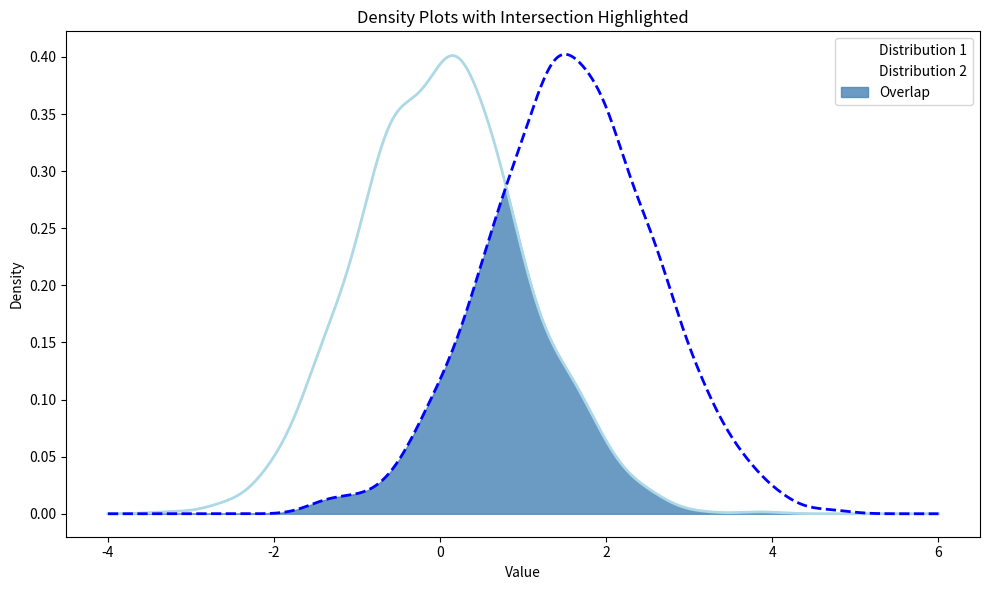

Recreate this plot in Python.
import numpy as np
import matplotlib.pyplot as plt
from scipy.stats import gaussian_kde

# Generate sample data
np.random.seed(42)
data1 = np.random.normal(0, 1, 1000)
data2 = np.random.normal(1.5, 1, 1000)

# Create a shared x-axis
x = np.linspace(-4, 6, 500)

# Compute KDE for each dataset
kde1 = gaussian_kde(data1)
kde2 = gaussian_kde(data2)

y1 = kde1(x)
y2 = kde2(x)

# Compute the overlap (intersection) at each point
overlap = np.minimum(y1, y2)

fig, ax = plt.subplots(figsize=(10, 6))

# Fill under each density curve
ax.fill_between(x, y1, alpha=0.3, color='white', label='Distribution 1')
ax.fill_between(x, y2, alpha=0.3, color='white', label='Distribution 2')

# Highlight the overlapping region
ax.fill_between(x, overlap, alpha=0.8, color='steelblue', label='Overlap')

# Draw the KDE lines on top
ax.plot(x, y1, color='lightblue', linewidth=2)
ax.plot(x, y2, color='blue', linestyle="--" , linewidth=2)

ax.set_xlabel('Value')
ax.set_ylabel('Density')
ax.set_title('Density Plots with Intersection Highlighted')
ax.legend()
plt.tight_layout()
plt.show()
